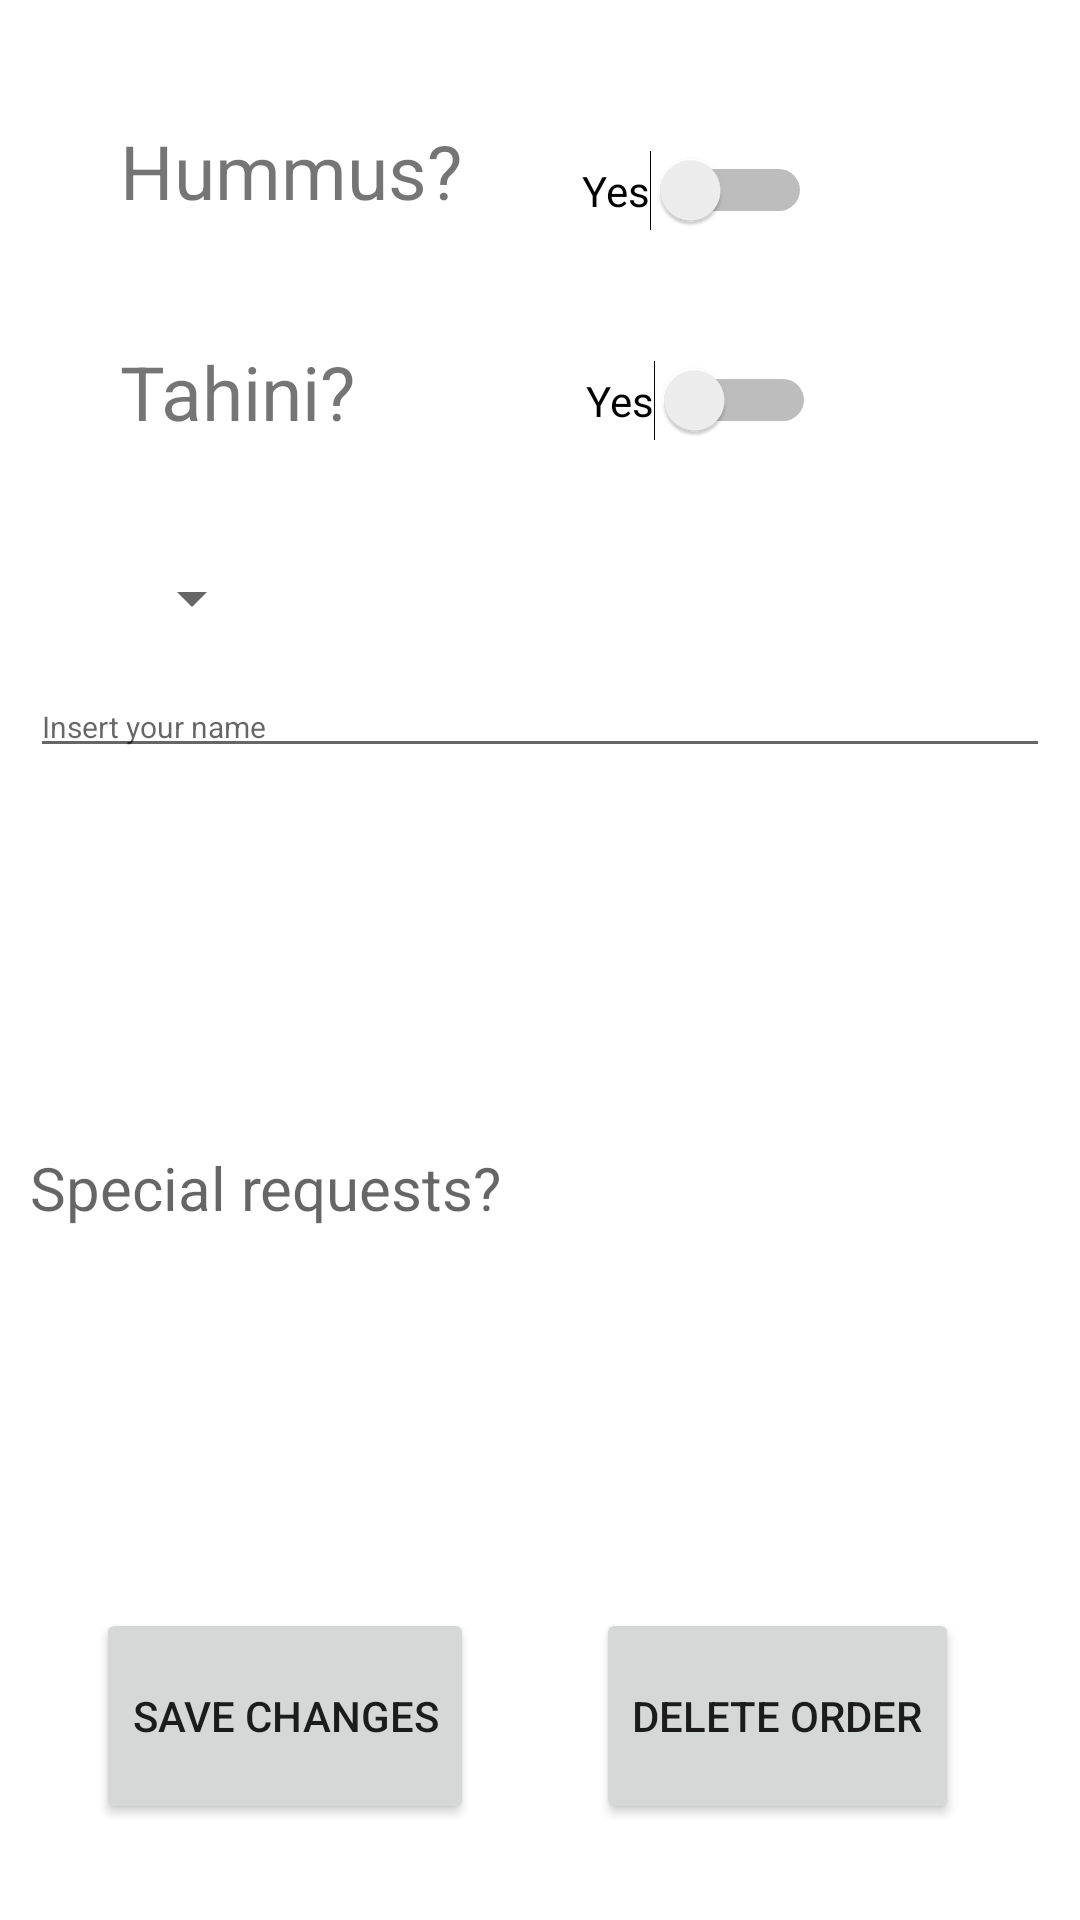

This screen was rendered from an Android layout file. Write that file and the resources it references.
<!-- AndroidManifest.xml: application theme Theme.RachelsFood -->
<!-- res/layout/edit_order_activity.xml -->
<?xml version="1.0" encoding="utf-8"?>
<androidx.constraintlayout.widget.ConstraintLayout
    xmlns:android="http://schemas.android.com/apk/res/android"
    xmlns:app="http://schemas.android.com/apk/res-auto"
    xmlns:tools="http://schemas.android.com/tools"
    android:layout_width="match_parent"
    android:layout_height="match_parent"
    tools:context=".EditActivity">

    <Button
        android:id="@+id/delete"
        android:layout_width="wrap_content"
        android:layout_height="72dp"
        android:text="Delete order"
        app:layout_constraintBottom_toBottomOf="parent"
        app:layout_constraintStart_toEndOf="@+id/edit"
        app:layout_constraintEnd_toEndOf="parent"
        android:layout_marginBottom="32dp"
        android:layout_marginEnd="40dp"
        android:layout_marginStart="40dp"/>

    <Button
        android:id="@+id/edit"
        android:layout_width="wrap_content"
        android:layout_height="72dp"
        android:text="Save changes"
        app:layout_constraintBottom_toBottomOf="parent"
        app:layout_constraintStart_toStartOf="parent"
        android:layout_marginBottom="32dp"
        android:layout_marginEnd="40dp"
        android:layout_marginStart="32dp"/>

    <Switch
        android:id="@+id/edit_is_hummus"
        android:layout_width="wrap_content"
        android:layout_height="wrap_content"
        android:text="Yes"
        app:layout_constraintTop_toTopOf="parent"
        app:layout_constraintStart_toEndOf="@+id/edit_hummus"
        android:layout_marginStart="40dp"
        android:layout_marginTop="50dp"/>

    <Switch
        android:id="@+id/edit_is_tahini"
        android:layout_width="wrap_content"
        android:layout_height="wrap_content"
        android:text="Yes"
        app:layout_constraintStart_toEndOf="@+id/edit_tahini"
        app:layout_constraintTop_toTopOf="parent"
        android:layout_marginTop="120dp"
        android:layout_marginStart="77dp" />

    <EditText
        android:id="@+id/edit_personRequests"
        android:layout_width="340dp"
        android:layout_height="200dp"
        android:ems="10"
        android:textSize="20dp"
        android:hint="Special requests?"
        android:background="@drawable/colored_rect_with_rounded_corners"
        app:layout_constraintBottom_toTopOf="@+id/edit"
        app:layout_constraintStart_toStartOf="parent"
        app:layout_constraintEnd_toEndOf="parent"
        android:layout_marginBottom="40dp"/>

    <EditText
        android:id="@+id/edit_personName"
        android:layout_width="340dp"
        android:layout_height="wrap_content"
        android:ems="10"
        android:textSize="10dp"
        android:hint="Insert your name"
        app:layout_constraintBottom_toTopOf="@+id/edit_personRequests"
        app:layout_constraintStart_toStartOf="parent"
        app:layout_constraintEnd_toEndOf="parent"
        android:layout_marginBottom="40dp"/>

    <TextView
        android:id="@+id/edit_hummus"
        android:layout_width="wrap_content"
        android:layout_height="wrap_content"
        android:text="Hummus?"
        android:textSize="25dp"
        android:layout_marginTop="40dp"
        android:layout_marginStart="40dp"
        app:layout_constraintStart_toStartOf="parent"
        app:layout_constraintTop_toTopOf="parent" />

    <TextView
        android:id="@+id/edit_tahini"
        android:layout_width="wrap_content"
        android:layout_height="wrap_content"
        android:text="Tahini?"
        android:textSize="25dp"
        android:layout_marginTop="40dp"
        android:layout_marginStart="40dp"
        app:layout_constraintStart_toStartOf="parent"
        app:layout_constraintTop_toBottomOf="@+id/edit_hummus"/>

    <Spinner
        android:id="@+id/edit_pickels"
        android:layout_width="wrap_content"
        android:layout_height="wrap_content"
        android:layout_marginTop="40dp"
        android:layout_marginStart="40dp"
        android:spinnerMode="dropdown"
        app:layout_constraintStart_toStartOf="parent"
        app:layout_constraintTop_toBottomOf="@+id/edit_tahini"/>

</androidx.constraintlayout.widget.ConstraintLayout>
<!-- resources referenced by this layout -->
<resources>
  <style name="Theme.RachelsFood" parent="Theme.MaterialComponents.DayNight.DarkActionBar">
          
          <item name="colorPrimary">@color/purple_500</item>
          <item name="colorPrimaryVariant">@color/purple_700</item>
          <item name="colorOnPrimary">@color/white</item>
          
          <item name="colorSecondary">@color/teal_200</item>
          <item name="colorSecondaryVariant">@color/teal_700</item>
          <item name="colorOnSecondary">@color/black</item>
          
          <item name="android:statusBarColor" tools:targetApi="l">?attr/colorPrimaryVariant</item>
          
      </style>
  <!-- not gathered from this repository: default colours our renderer supplied (Android Studio template values) -->
  <color name="purple_500">#FF6200EE</color>
  <color name="purple_700">#FF3700B3</color>
  <color name="teal_200">#FF03DAC5</color>
  <color name="teal_700">#FF018786</color>
  <color name="black">#FF000000</color>
  <color name="white">#FFFFFFFF</color>
</resources>
